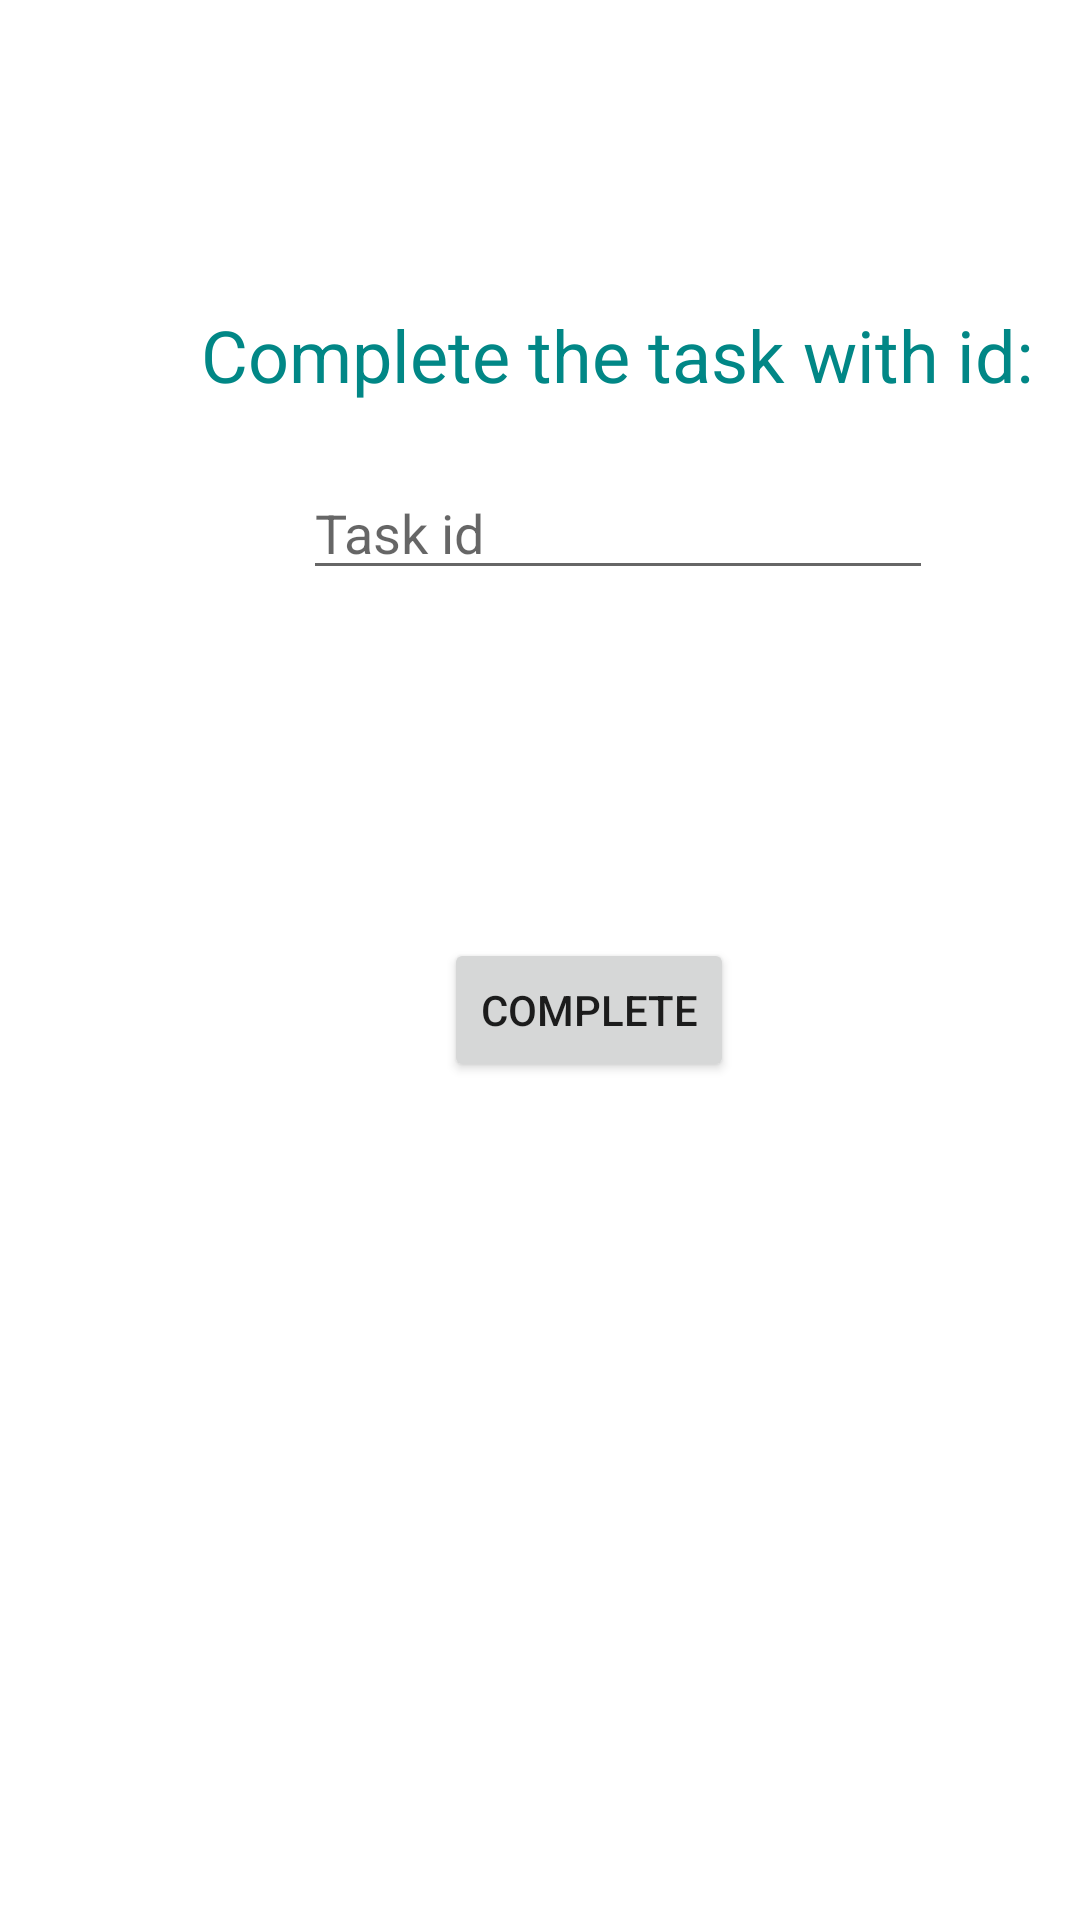

The Android layout XML behind this screen, and the referenced resources:
<!-- AndroidManifest.xml: application theme Theme.AndroidCRMSystem -->
<!-- res/layout/activity_complete_task.xml -->
<?xml version="1.0" encoding="utf-8"?>
<androidx.constraintlayout.widget.ConstraintLayout xmlns:android="http://schemas.android.com/apk/res/android"
    xmlns:app="http://schemas.android.com/apk/res-auto"
    xmlns:tools="http://schemas.android.com/tools"
    android:layout_width="match_parent"
    android:layout_height="match_parent"
    tools:context=".completeTask">

    <EditText
        android:id="@+id/editTextTaskIdToComplete"
        android:layout_width="wrap_content"
        android:layout_height="wrap_content"
        android:layout_marginStart="101dp"
        android:layout_marginTop="21dp"
        android:ems="10"
        android:inputType="textPersonName"
        android:hint="Task id"
        app:layout_constraintStart_toStartOf="parent"
        app:layout_constraintTop_toBottomOf="@+id/textView6" />

    <TextView
        android:id="@+id/textView6"
        android:layout_width="wrap_content"
        android:layout_height="wrap_content"
        android:layout_marginStart="67dp"
        android:layout_marginTop="102dp"
        android:text="Complete the task with id:"
        android:textColor="@color/teal_700"
        android:textSize="24sp"
        app:layout_constraintStart_toStartOf="parent"
        app:layout_constraintTop_toTopOf="parent" />

    <Button
        android:id="@+id/buttonTaskIdComplete"
        android:layout_width="wrap_content"
        android:layout_height="wrap_content"
        android:layout_marginStart="148dp"
        android:layout_marginTop="116dp"
        android:text="Complete"
        app:layout_constraintStart_toStartOf="parent"
        app:layout_constraintTop_toBottomOf="@+id/editTextTaskIdToComplete" />

</androidx.constraintlayout.widget.ConstraintLayout>
<!-- resources referenced by this layout -->
<resources>
  <color name="teal_700">#FF018786</color>
  <style name="Theme.AndroidCRMSystem" parent="Theme.MaterialComponents.DayNight.NoActionBar">
          
          <item name="colorPrimary">@color/purple_500</item>
          <item name="colorPrimaryVariant">@color/purple_700</item>
          <item name="colorOnPrimary">@color/white</item>
          
          <item name="colorSecondary">@color/teal_200</item>
          <item name="colorSecondaryVariant">@color/teal_700</item>
          <item name="colorOnSecondary">@color/black</item>
          
          <item name="android:statusBarColor" tools:targetApi="l">?attr/colorPrimaryVariant</item>
          
  
          <item name="windowNoTitle">true</item>
          <item name="android:windowFullscreen">true</item>
  
      </style>
  <color name="purple_500">#FF6200EE</color>
  <color name="purple_700">#FF3700B3</color>
  <color name="white">#FFFFFFFF</color>
  <color name="teal_200">#FF03DAC5</color>
  <color name="black">#FF000000</color>
</resources>
